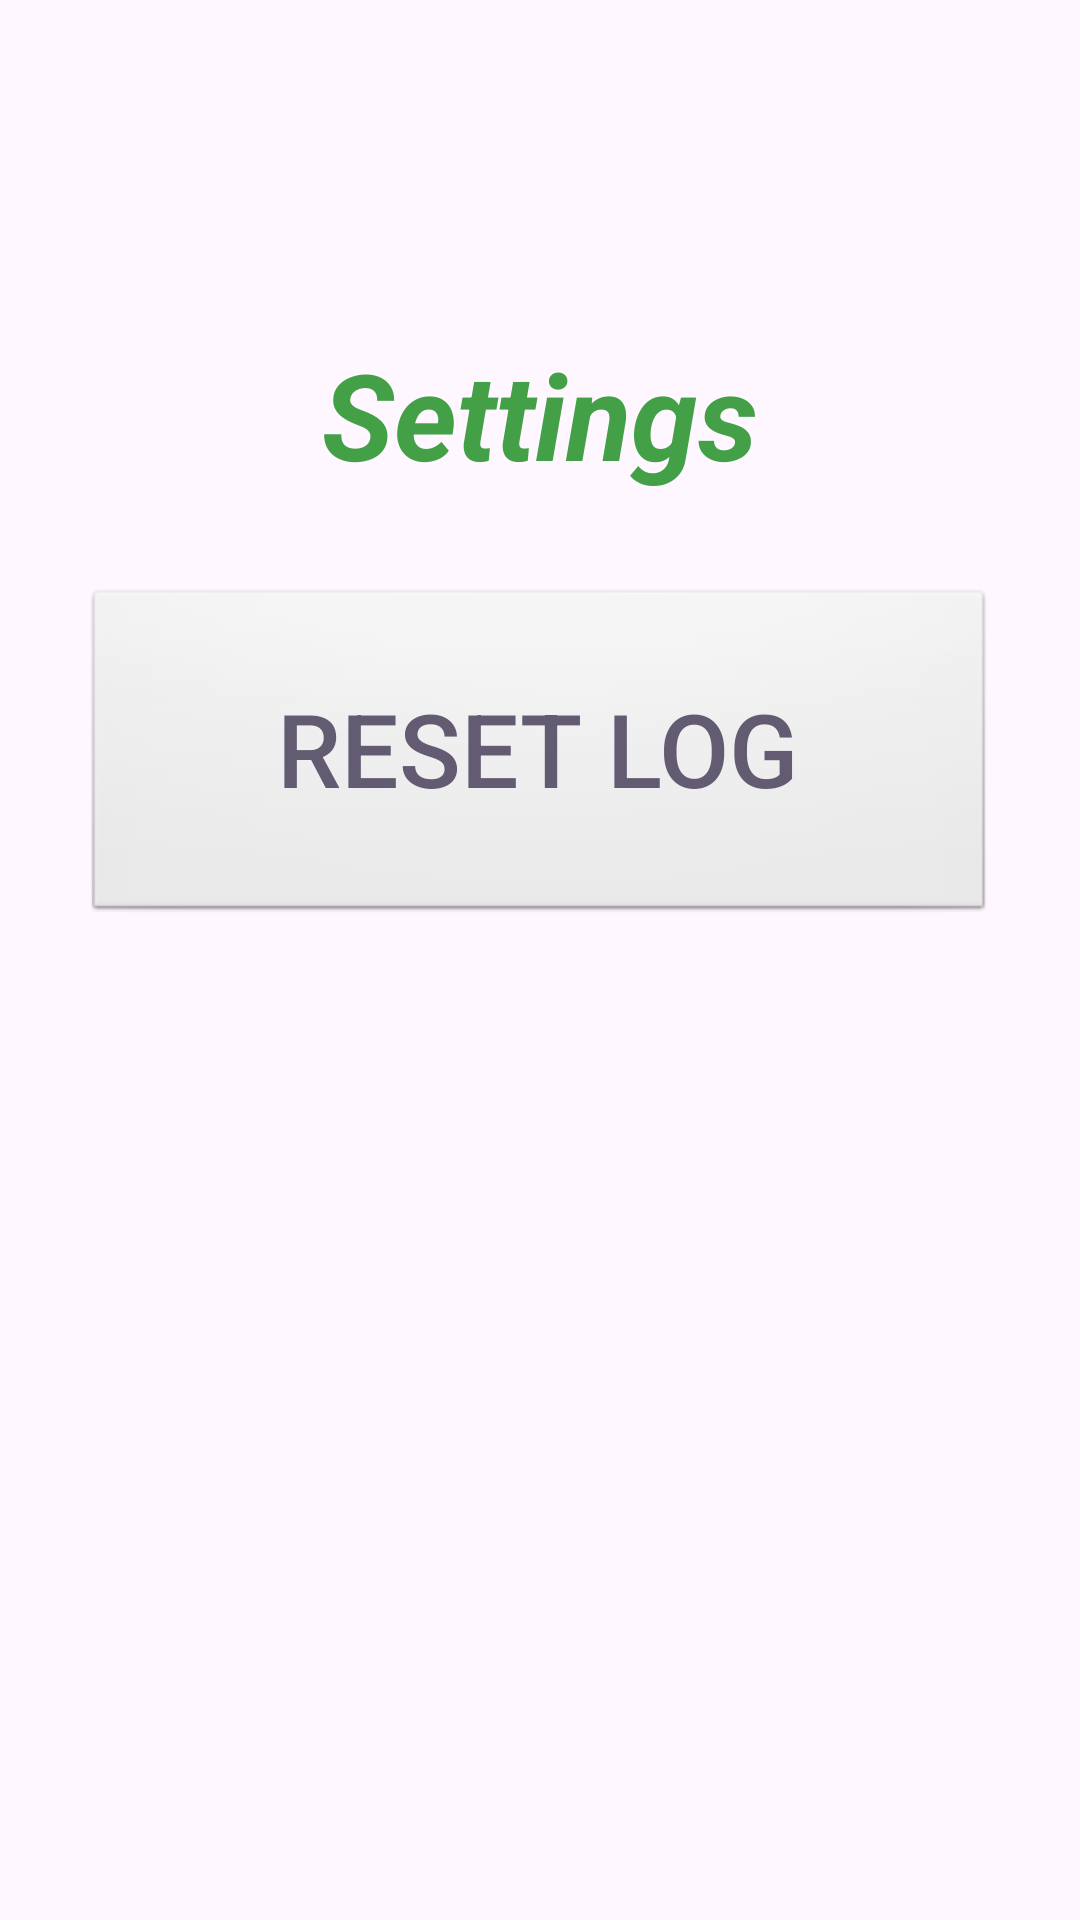

This screen was rendered from an Android layout file. Write that file and the resources it references.
<!-- AndroidManifest.xml: application theme Theme.BraceletApp -->
<!-- res/layout/fragment_third.xml -->
<?xml version="1.0" encoding="utf-8"?>
<androidx.constraintlayout.widget.ConstraintLayout
    xmlns:android="http://schemas.android.com/apk/res/android"
    xmlns:app="http://schemas.android.com/apk/res-auto"
    xmlns:tools="http://schemas.android.com/tools"
    android:layout_width="match_parent"
    android:layout_height="match_parent"
    tools:context=".MainActivity">

    <TextView
        android:id="@+id/settings_title"
        android:layout_width="wrap_content"
        android:layout_height="wrap_content"
        android:text="@string/settings"
        android:textColor="#43a047"
        android:textSize="40sp"
        android:textStyle="italic|bold"
        app:layout_constraintBottom_toBottomOf="parent"
        app:layout_constraintEnd_toEndOf="parent"
        app:layout_constraintStart_toStartOf="parent"
        app:layout_constraintTop_toTopOf="parent"
        app:layout_constraintVertical_bias="0.19" />

    <Button
        android:id="@+id/btn_Reset"
        style="@style/Widget.AppCompat.Button.Borderless.Colored"
        android:layout_width="304dp"
        android:layout_height="112dp"
        android:background="@android:drawable/btn_default"
        android:text="Reset Log"
        android:textSize="34sp"
        app:layout_constraintBottom_toBottomOf="parent"
        app:layout_constraintEnd_toEndOf="parent"
        app:layout_constraintHorizontal_bias="0.495"
        app:layout_constraintStart_toStartOf="parent"
        app:layout_constraintTop_toBottomOf="@+id/settings_title"
        app:layout_constraintVertical_bias="0.086" />

</androidx.constraintlayout.widget.ConstraintLayout>
<!-- resources referenced by this layout -->
<resources>
  <string name="settings">Settings</string>
  <style name="Theme.BraceletApp" parent="Base.Theme.BraceletApp" />
  <style name="Base.Theme.BraceletApp" parent="Theme.Material3.DayNight.NoActionBar">
          
          
      </style>
</resources>
